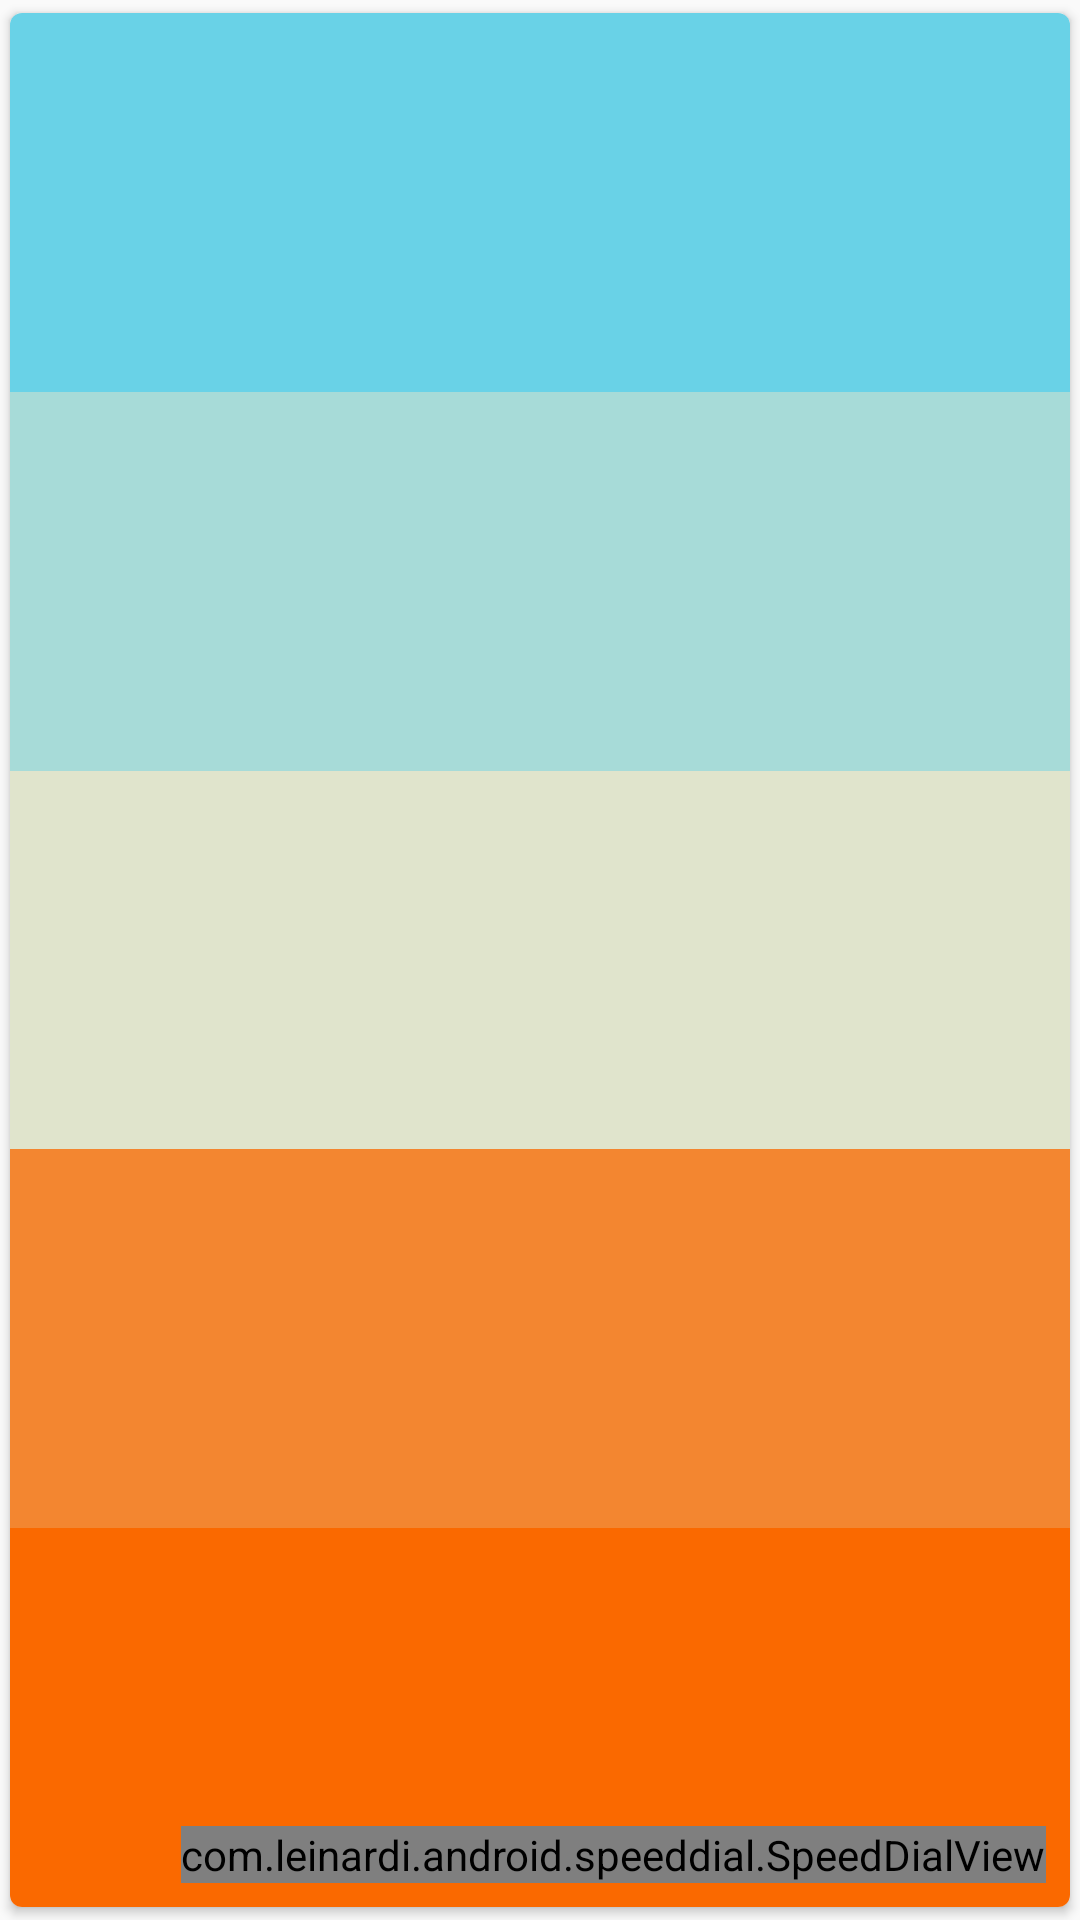

Write the Android layout XML for this screen, with the resource values it uses.
<!-- AndroidManifest.xml: application theme AppTheme -->
<!-- res/layout/fragment_detail.xml -->
<?xml version="1.0" encoding="utf-8"?>
<android.support.v7.widget.CardView
    xmlns:android="http://schemas.android.com/apk/res/android"
    xmlns:app="http://schemas.android.com/apk/res-auto"
    android:layout_width="match_parent"
    android:layout_height="match_parent"
    android:layout_margin="8dp"
    app:cardCornerRadius="4dp"
    app:cardUseCompatPadding="true"
    >
    <android.support.constraint.ConstraintLayout
        android:layout_width="match_parent"
        android:layout_height="match_parent">

        <TextView
            android:id="@+id/detailTextView"
            android:layout_width="match_parent"
            android:layout_height="0dp"
            android:background="#69d2e7"
            android:gravity="bottom"
            app:layout_constraintBottom_toTopOf="@+id/detailTextView1"
            app:layout_constraintEnd_toEndOf="parent"
            app:layout_constraintHorizontal_bias="0.5"
            app:layout_constraintStart_toStartOf="parent"
            app:layout_constraintTop_toTopOf="parent"
            app:layout_constraintVertical_chainStyle="spread" />

        <TextView
            android:id="@+id/detailTextView1"
            android:layout_width="match_parent"
            android:layout_height="0dp"
            android:background="#a7dbd8"
            android:gravity="bottom"
            app:layout_constraintBottom_toTopOf="@+id/detailTextView2"
            app:layout_constraintEnd_toEndOf="parent"
            app:layout_constraintHorizontal_bias="0.5"
            app:layout_constraintStart_toStartOf="parent"
            app:layout_constraintTop_toBottomOf="@+id/detailTextView" />

        <TextView
            android:id="@+id/detailTextView2"
            android:layout_width="match_parent"
            android:layout_height="0dp"
            android:background="#e0e4cc"
            android:gravity="bottom"
            app:layout_constraintBottom_toTopOf="@+id/detailTextView3"
            app:layout_constraintEnd_toEndOf="parent"
            app:layout_constraintHorizontal_bias="0.5"
            app:layout_constraintStart_toStartOf="parent"
            app:layout_constraintTop_toBottomOf="@+id/detailTextView1" />

        <TextView
            android:id="@+id/detailTextView3"
            android:layout_width="match_parent"
            android:layout_height="0dp"
            android:background="#f38630"
            android:gravity="bottom"
            app:layout_constraintBottom_toTopOf="@+id/detailTextView4"
            app:layout_constraintEnd_toEndOf="parent"
            app:layout_constraintHorizontal_bias="0.5"
            app:layout_constraintStart_toStartOf="parent"
            app:layout_constraintTop_toBottomOf="@+id/detailTextView2" />

        <TextView
            android:id="@+id/detailTextView4"
            android:layout_width="match_parent"
            android:layout_height="0dp"
            android:background="#fa6900"
            android:gravity="bottom"
            app:layout_constraintBottom_toBottomOf="parent"
            app:layout_constraintEnd_toEndOf="parent"
            app:layout_constraintHorizontal_bias="0.5"
            app:layout_constraintStart_toStartOf="parent"
            app:layout_constraintTop_toBottomOf="@+id/detailTextView3" />

        <com.leinardi.android.speeddial.SpeedDialView
            android:id="@+id/speed_dial_view"
            android:layout_width="wrap_content"
            android:layout_height="wrap_content"
            android:layout_marginBottom="8dp"
            android:layout_marginEnd="8dp"
            app:layout_constraintBottom_toBottomOf="parent"
            app:layout_constraintEnd_toEndOf="parent"
            app:sdMainFabClosedSrc="@drawable/add_white" />

    </android.support.constraint.ConstraintLayout>
</android.support.v7.widget.CardView>
<!-- resources referenced by this layout -->
<resources>
  <style name="AppTheme" parent="@style/Theme.AppCompat.Light.NoActionBar">
          
          <item name="colorPrimary">@color/colorPrimary</item>
          <item name="colorPrimaryDark">@color/colorPrimaryDark</item>
          <item name="colorAccent">@color/colorAccent</item>
      </style>
  <color name="colorPrimary">#424254</color>
  <color name="colorPrimaryDark">#351330</color>
  <color name="colorAccent">#1abc9c</color>
</resources>
